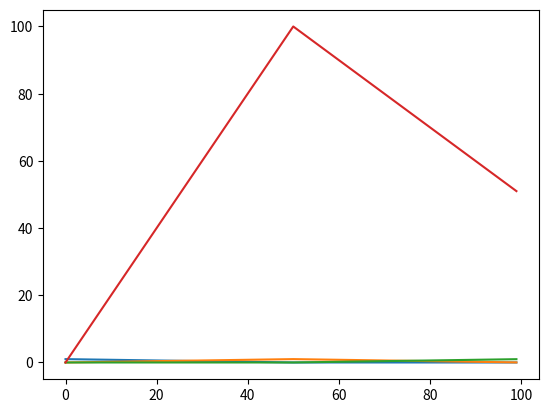

The matplotlib source for this figure:
import matplotlib.pyplot as plt
import numpy as np

# plt.plot([1, 2, 3], [1, 4, 9])
# plt.show()

#нечеткое значение
class Term:
    def __init__(self, name, x0, w):
        self.name=name
        self.x0=x0
        self.w=w
        self.left=False
        self.right=False
    def F(self, x):
        if self.left and x<=self.x0: return 1
        if self.right and x>=self.x0: return 1
        if x<self.x0-self.w/2: return 0
        elif x<self.x0: return -(2*self.x0 / self.w - 1) + 2/self.w*x
        elif x<self.x0+self.w/2: return (2*self.x0 / self.w + 1) - 2/self.w*x
        else: return 0
    def calc(self, x):
        self.last_input=x
        self.activation=self.F(x)
        return self.activation
    def draw(self, xmin, xmax):
        N=100
        dx=(xmax-xmin)/N
        xx=[i*dx for i in range(N)]
        yy=[self.F(x) for x in xx]
        plt.plot(xx, yy)

t1=Term("Small", 0, 100)
t1.draw(0, 100)
t2=Term("Mid", 50, 100)
t2.draw(0, 100)
t3=Term("Big", 100, 100)
t3.draw(0, 100)
plt.show()

#цикл активации термов при линейном изменении входной координаты
for x in range(100):
    a1, a2, a3=t1.calc(x), t2.calc(x), t3.calc(x)
    print(a1, a2, a3)

#тестовая база правил, отображающая нечеткие значениясами в себя
R=[[0, 0], [1, 2], [2, 1]] #при наблюдении нечеткого значения i выдать нечеткое значение j

def calcFuzzy(x, terms, R):
    aa=[t.calc(x) for t in terms]
    #применение правил
    terms2=[terms[R[i][1]] for i in range(len(R))]
    #дефаззификация
    cc=[t.x0 for t in terms2]
    v=np.dot(aa, cc)
    return v

xx=np.arange(0, 100, 1)
terms=[t1, t2, t3]
yy=[calcFuzzy(x, terms, R) for x in xx]

plt.plot(xx, yy)
plt.show()

# fig = plt.figure()
# ax = fig.add_subplot(111)
# coords=[]
# ax.plot([c[0] for c in coords],[c[1] for c in coords])
# def onclick(event):
#     ix, iy = event.xdata, event.ydata
#     global coords, ax
#     coords.append((ix, iy))
#     ax.plot([c[0] for c in coords], [c[1] for c in coords])
#     plt.show()
#
#
# cid = fig.canvas.mpl_connect('button_press_event', onclick)
# plt.show()